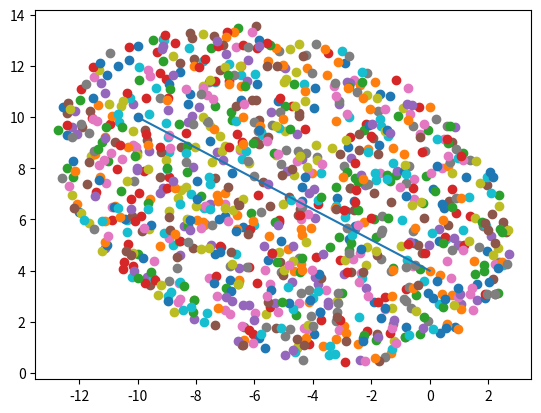

Python code for this plot:
import matplotlib.pyplot as plt 
import numpy as np 
import math 
from scipy.spatial.transform import Rotation as Rot


def slope(p1, p2):
    x1,y1 = p1
    x2,y2 = p2
    if x2-x1 ==0:
        return np.pi/2
    # return np.arctan((y2-y1)/(x2-x1))
    return  np.arctan2((y2-y1),(x2-x1))

def rotation(theta):
    rot_matrix = np.array([[np.cos(theta), -np.sin(theta)],
                [np.sin(theta), np.cos(theta)]])
    return rot_matrix

goal = [-10,10]

start = [0,4]
theta = slope(start,goal)
rotation_mat = rotation(slope(start,goal))
# rotation_mat =  Rot.from_euler('z', -angle).as_dcm()[0:2, 0:2]

center = [0.5*(goal[0]+start[0]),0.5*(goal[1]+start[1])]
plt_points =[]


c_min = np.sqrt((start[0]-goal[0])**2 + (start[1]-goal[1])**2)
c_best = c_min+5
radiusX = c_best/2
radiusY = 0.5*np.sqrt(c_best**2-c_min**2)
for i in range(1000):
    r = radiusX * np.sqrt(np.random.random())
    fi = 2 * np.pi * np.random.random()
    point = [r * np.cos(fi),radiusY / radiusX *  r * np.sin(fi)]
    point = np.dot(rotation_mat,point)
    point = [point[0]+center[0],point[1]+center[1]]
    plt_points.append(point)

plt_points.append(goal)
plt_points.append(start)
for x,y in plt_points:
    plt.scatter(x,y)
# plt.scatter(plt_points)
x = [start[0],goal[0]]
y = [start[1],goal[1]]
plt.plot(x,y)
plt.show()

# plt_points = np.asarray(plt_points)
# data_rot = (rotation_mat @ plt_points.T).T

# for x,y in data_rot:
#     plt.scatter(x,y)
# # plt.scatter(plt_points)
# plt.show()